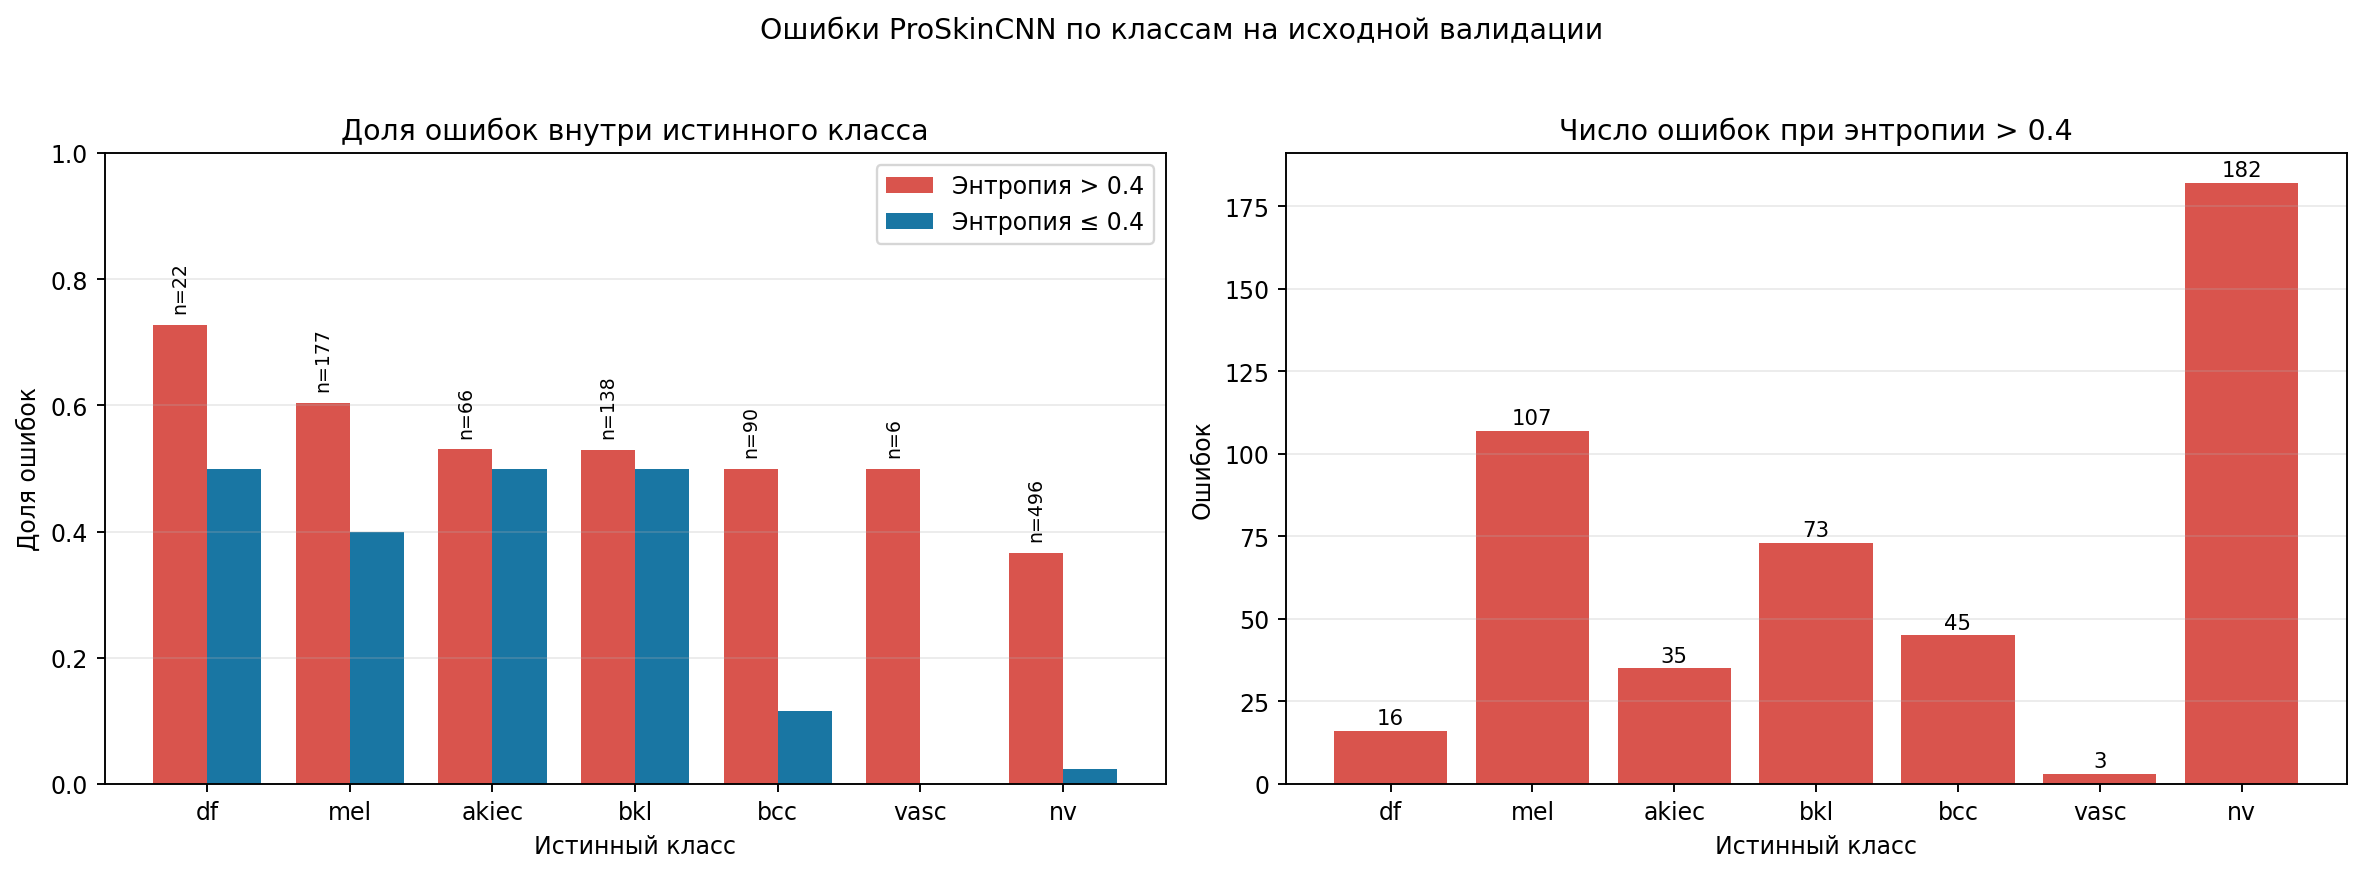

The data file committed next to this chart (first rows):
true_class, n_high, errors_high, error_rate_high, n_low, errors_low, error_rate_low, share_of_high_errors
df, 22, 16, 0.7273, 6, 3, 0.5, 0.03471
mel, 177, 107, 0.6045, 40, 16, 0.4, 0.2321
akiec, 66, 35, 0.5303, 2, 1, 0.5, 0.07592
bkl, 138, 73, 0.529, 28, 14, 0.5, 0.1584
bcc, 90, 45, 0.5, 26, 3, 0.1154, 0.09761
vasc, 6, 3, 0.5, 27, 0, 0.0, 0.006508
nv, 496, 182, 0.3669, 874, 21, 0.02403, 0.3948
